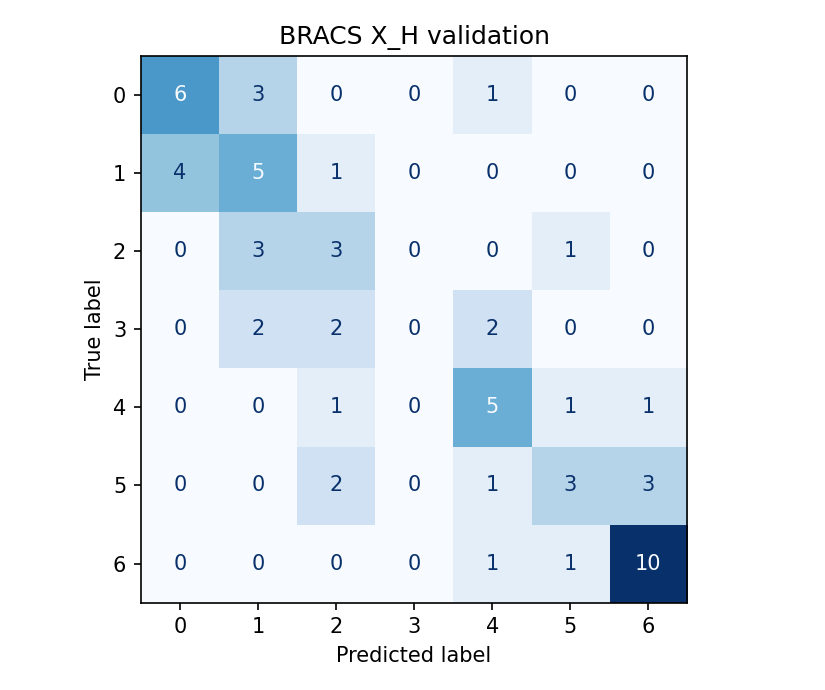

Data behind this chart, as committed beside it:
, 0, 1, 2, 3, 4, 5, 6
0, 6, 3, 0, 0, 1, 0, 0
1, 4, 5, 1, 0, 0, 0, 0
2, 0, 3, 3, 0, 0, 1, 0
3, 0, 2, 2, 0, 2, 0, 0
4, 0, 0, 1, 0, 5, 1, 1
5, 0, 0, 2, 0, 1, 3, 3
6, 0, 0, 0, 0, 1, 1, 10
